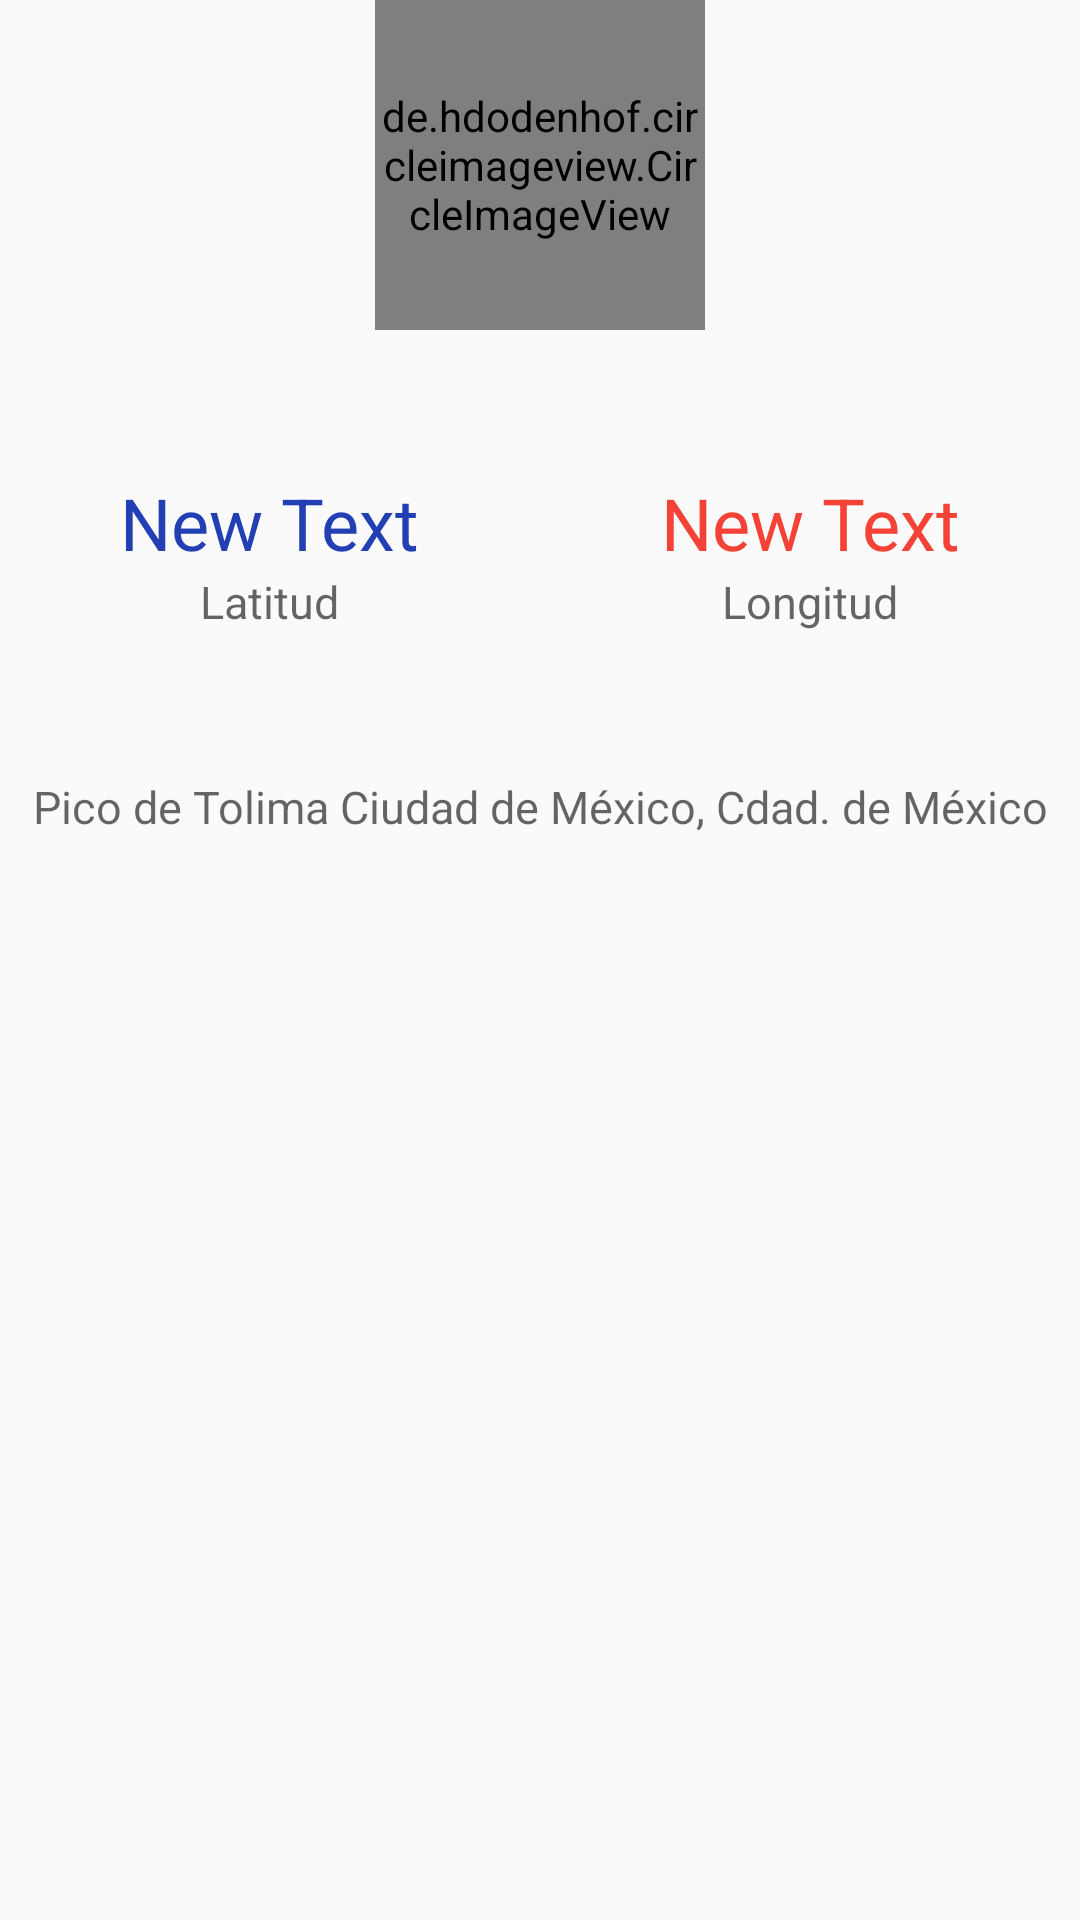

The Android layout XML behind this screen, and the referenced resources:
<!-- AndroidManifest.xml: application theme AppTheme -->
<!-- res/layout/content_location.xml -->
<?xml version="1.0" encoding="utf-8"?>
<RelativeLayout xmlns:android="http://schemas.android.com/apk/res/android"
    xmlns:app="http://schemas.android.com/apk/res-auto"
    xmlns:tools="http://schemas.android.com/tools"
    android:layout_width="match_parent"
    android:layout_height="match_parent"
    android:paddingBottom="@dimen/activity_vertical_margin"
    android:paddingLeft="@dimen/activity_horizontal_margin"
    android:paddingRight="@dimen/activity_horizontal_margin"
    android:paddingTop="@dimen/activity_vertical_margin"
    app:layout_behavior="@string/appbar_scrolling_view_behavior"
    tools:context="smartcities.startupweekend.android.locationtracker.LocationActivity"
    tools:showIn="@layout/activity_location">

    
    <de.hdodenhof.circleimageview.CircleImageView
        android:id="@+id/iv_avatar"
        android:layout_width="110dp"
        android:layout_height="110dp"
        android:layout_centerHorizontal="true"
        android:src="@drawable/avatar_example"
        app:civ_border_color="#FFF"
        app:civ_border_width="2dp" />
    <TableLayout
        android:id="@+id/coordinates"
        android:layout_width="match_parent"
        android:layout_height="wrap_content"
        android:layout_below="@+id/iv_avatar"
        android:layout_marginTop="48dp">

        <TableRow
            android:layout_width="match_parent"
            android:layout_height="match_parent">

        
        <TextView
            android:id="@+id/tv_latitude"
            android:layout_width="0dp"
            android:layout_height="wrap_content"
            android:layout_column="0"
            android:layout_weight="1"
            android:gravity="center_horizontal"
            android:text="New Text"
            android:textAppearance="@style/TextAppearance.AppCompat.Body1"
            tools:text="20.3"
            android:textSize="24dp"
            android:textColor="#223fb3" />

            
            <TextView
                android:id="@+id/tv_longitude"
                android:layout_width="0dp"
                android:layout_height="wrap_content"
                android:layout_column="2"
                android:layout_weight="1"
                android:gravity="center_horizontal"
                android:text="New Text"
                android:textAppearance="@style/TextAppearance.AppCompat.Body1"
                tools:text="45.2"
                android:textSize="24dp"
                style="@style/AppTheme"
                android:textColor="@color/colorPrimary" />
        </TableRow>


        <TableRow
            android:layout_width="match_parent"
            android:layout_height="match_parent">

            <TextView
                android:id="@+id/tv_latitude_label"
                android:layout_width="0dp"
                android:layout_height="wrap_content"
                android:layout_column="0"
                android:layout_weight="1"
                android:gravity="center_horizontal"
                android:text="@string/latitude_label"
                android:textAppearance="@style/TextAppearance.AppCompat.Caption"
                android:textSize="15dp" />

            <TextView
                android:id="@+id/tv_longitude_label"
                android:layout_width="0dp"
                android:layout_height="wrap_content"
                android:layout_column="2"
                android:layout_weight="1"
                android:gravity="center_horizontal"
                android:text="@string/longitude_label"
                android:textAppearance="@style/TextAppearance.AppCompat.Caption"
                android:textSize="15dp" />

        </TableRow>

        <TableRow
            android:layout_width="match_parent"
            android:layout_height="match_parent"
            android:gravity="center_horizontal">

            <ImageView
                android:id="@+id/iv_activity_icon"
                android:layout_width="48dp"
                android:layout_height="48dp"
                android:layout_marginTop="@dimen/activity_vertical_margin"
                android:src="@drawable/ic_walk" />

        </TableRow>

        <TextView
            android:id="@+id/tv_activity_label"
            android:layout_width="0dp"
            android:layout_height="wrap_content"
            android:layout_weight="1"
            android:gravity="center_horizontal"
            android:text="@string/activity_label"
            android:textAppearance="@style/TextAppearance.AppCompat.Caption"
            android:textSize="15dp" />


    </TableLayout>
</RelativeLayout>
<!-- res/layout/activity_location.xml (included above) -->
<?xml version="1.0" encoding="utf-8"?>
<android.support.design.widget.CoordinatorLayout xmlns:android="http://schemas.android.com/apk/res/android"
    xmlns:app="http://schemas.android.com/apk/res-auto"
    xmlns:tools="http://schemas.android.com/tools"
    android:layout_width="match_parent"
    android:layout_height="match_parent"
    android:fitsSystemWindows="true"
    tools:context="smartcities.startupweekend.android.locationtracker.LocationActivity">

    <android.support.design.widget.AppBarLayout
        android:layout_width="match_parent"
        android:layout_height="wrap_content"
        android:theme="@style/AppTheme.AppBarOverlay">

        <android.support.v7.widget.Toolbar
            android:id="@+id/toolbar"
            android:layout_width="match_parent"
            android:layout_height="?attr/actionBarSize"
            android:background="?attr/colorPrimary"
            app:popupTheme="@style/AppTheme.PopupOverlay" />

    </android.support.design.widget.AppBarLayout>

    <include layout="@layout/content_location" />

    <android.support.design.widget.FloatingActionButton
        android:id="@+id/fab"
        android:layout_width="wrap_content"
        android:layout_height="wrap_content"
        android:layout_gravity="bottom|end"
        android:layout_margin="@dimen/fab_margin"
        android:src="@android:drawable/ic_dialog_map" />


</android.support.design.widget.CoordinatorLayout>
<!-- resources referenced by this layout -->
<resources>
  <color name="colorPrimary">#f44336</color>
  <!-- drawable avatar_example: jpg bitmap (drawable, 39938 bytes) -->
  <string name="activity_label">Pico de Tolima Ciudad de México, Cdad. de México</string>
  <string name="latitude_label">Latitud</string>
  <string name="longitude_label">Longitud</string>
  <style name="AppTheme" parent="Theme.AppCompat.Light.DarkActionBar">
          
          <item name="colorPrimary">@color/colorPrimary</item>
          <item name="colorPrimaryDark">@color/colorPrimaryDark</item>
          <item name="colorAccent">@color/colorAccent</item>
      </style>
  <style name="AppTheme.AppBarOverlay" parent="ThemeOverlay.AppCompat.Dark.ActionBar" />
  <style name="AppTheme.PopupOverlay" parent="ThemeOverlay.AppCompat.Light" />
  <color name="colorPrimaryDark">#F44336</color>
  <color name="colorAccent">#FF4081</color>
</resources>
